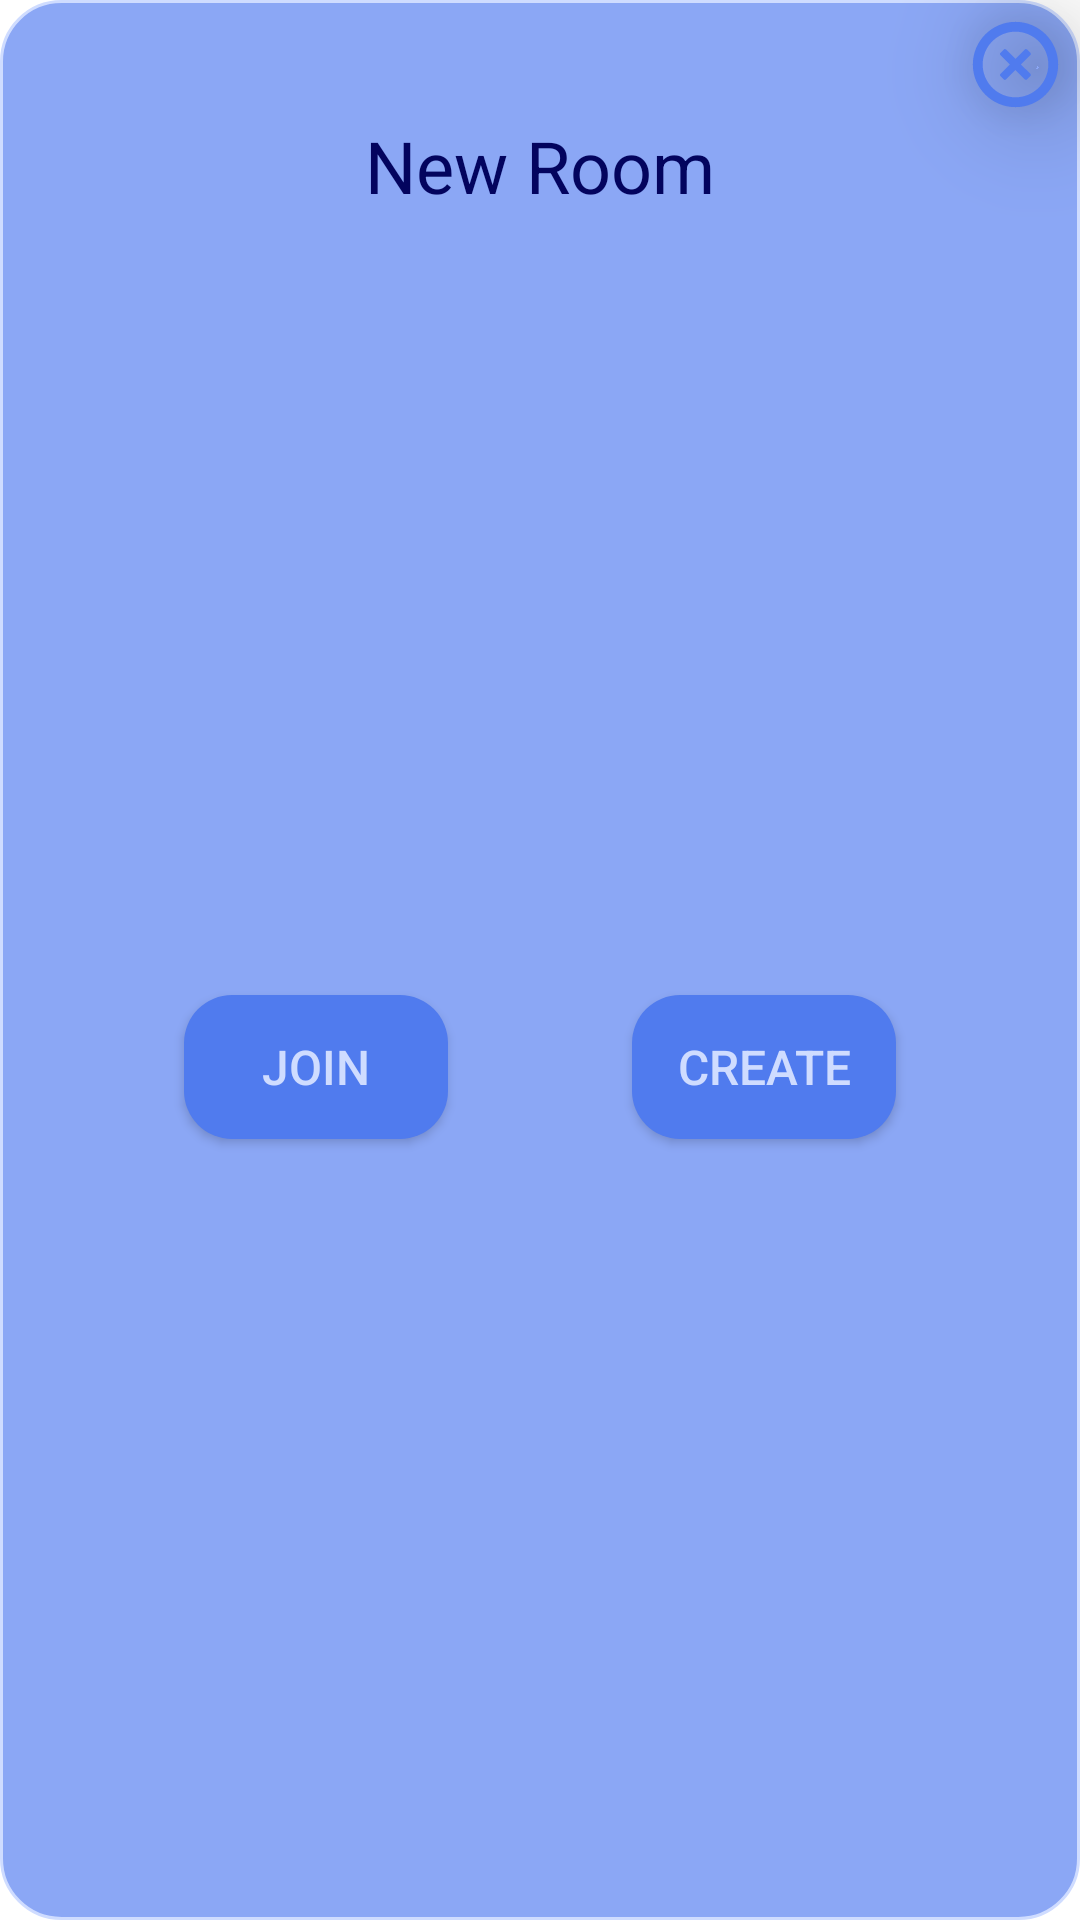

This screen was rendered from an Android layout file. Write that file and the resources it references.
<!-- AndroidManifest.xml: application theme Theme.ChatApp -->
<!-- res/layout/fragment_add_room_dialog.xml -->
<?xml version="1.0" encoding="utf-8"?>
<androidx.constraintlayout.widget.ConstraintLayout xmlns:android="http://schemas.android.com/apk/res/android"
    xmlns:app="http://schemas.android.com/apk/res-auto"
    xmlns:tools="http://schemas.android.com/tools"
    android:layout_width="match_parent"
    android:layout_height="wrap_content"
    android:background="@drawable/dialog_corners"
    tools:context=".presentation.dialogs.AddRoomDialog">

    <com.google.android.material.imageview.ShapeableImageView
        android:id="@+id/btn_cancel"
        android:layout_width="35dp"
        android:layout_height="35dp"
        android:layout_margin="4dp"
        android:elevation="20dp"
        android:src="@drawable/ic_cancel"
        app:layout_constraintEnd_toEndOf="parent"
        android:background="?attr/selectableItemBackground"
        app:layout_constraintTop_toTopOf="parent"
        app:shapeAppearanceOverlay="@style/roundedImageViewRounded"
       />

    <TextView
        android:id="@+id/tv_new_room"
        android:layout_width="wrap_content"
        android:layout_height="wrap_content"
        android:text="@string/new_room"
        android:textColor="@color/main_text"
        android:textSize="24sp"
        app:layout_constraintEnd_toEndOf="parent"
        app:layout_constraintStart_toStartOf="parent"
        app:layout_constraintTop_toBottomOf="@id/btn_cancel" />

    <androidx.appcompat.widget.AppCompatButton
        android:id="@+id/btn_join"
        android:layout_width="wrap_content"
        android:layout_height="wrap_content"
        android:background="@drawable/app_button"
        android:text="@string/join"
        android:textColor="@color/blue_white"
        android:textSize="16dp"
        app:layout_constraintBottom_toBottomOf="parent"
        app:layout_constraintEnd_toStartOf="@id/btn_create_new_room"
        app:layout_constraintStart_toStartOf="parent"
        app:layout_constraintTop_toBottomOf="@id/tv_new_room" />


    <androidx.appcompat.widget.AppCompatButton
        android:id="@+id/btn_create_new_room"
        android:layout_width="wrap_content"
        android:layout_height="wrap_content"
        android:background="@drawable/app_button"
        android:text="@string/create"
        android:textColor="@color/blue_white"
        android:textSize="16dp"
        app:layout_constraintBottom_toBottomOf="@id/btn_join"
        app:layout_constraintEnd_toEndOf="parent"
        app:layout_constraintStart_toEndOf="@id/btn_join"
        app:layout_constraintTop_toTopOf="@id/btn_join" />


</androidx.constraintlayout.widget.ConstraintLayout>
<!-- resources referenced by this layout -->
<resources>
  <color name="blue_white">#CFDCFF</color>
  <color name="main_text">#03045E</color>
  <!-- drawable app_button (drawable) -->
  <?xml version="1.0" encoding="utf-8"?>
  <selector xmlns:android="http://schemas.android.com/apk/res/android">
      <item>
          <shape>
          <corners android:radius="16dp" />
          <solid android:color="@color/main_color" />
  
      </shape>
  </item>
  </selector>
  <!-- drawable dialog_corners (drawable) -->
  <?xml version="1.0" encoding="utf-8"?>
  <shape xmlns:android="http://schemas.android.com/apk/res/android">
  <solid android:color="@color/attach_menu"/>
      <corners android:radius="20dp"/>
      <stroke android:color="@color/blue_white"
          android:width="1dp"
          />
  </shape>
  <!-- drawable ic_cancel (drawable) -->
  <vector xmlns:android="http://schemas.android.com/apk/res/android"
      android:width="800dp"
      android:height="800dp"
      android:viewportWidth="32"
      android:viewportHeight="32">
    <path
        android:pathData="M16,29c-7.18,0 -13,-5.82 -13,-13s5.82,-13 13,-13 13,5.82 13,13 -5.82,13 -13,13zM16,6c-5.522,0 -10,4.478 -10,10s4.478,10 10,10c5.523,0 10,-4.478 10,-10s-4.477,-10 -10,-10zM20.537,19.535l-1.014,1.014c-0.186,0.186 -0.488,0.186 -0.675,0l-2.87,-2.87 -2.87,2.87c-0.187,0.186 -0.488,0.186 -0.675,0l-1.014,-1.014c-0.186,-0.186 -0.186,-0.488 0,-0.675l2.871,-2.869 -2.871,-2.87c-0.186,-0.187 -0.186,-0.489 0,-0.676l1.014,-1.013c0.187,-0.187 0.488,-0.187 0.675,0l2.87,2.87 2.87,-2.87c0.187,-0.187 0.489,-0.187 0.675,0l1.014,1.013c0.186,0.187 0.186,0.489 0,0.676l-2.871,2.87 2.871,2.869c0.186,0.187 0.186,0.49 0,0.675z"
        android:fillColor="@color/main_color"/>
  </vector>
  <string name="create">create</string>
  <string name="join">join</string>
  <string name="new_room">New Room</string>
  <style name="roundedImageViewRounded">
          <item name="cornerFamily">rounded</item>
          <item name="cornerSize">50%</item>
      </style>
  <style name="Theme.ChatApp" parent="Theme.MaterialComponents.DayNight.NoActionBar">
          
          <item name="colorPrimary">@color/purple_500</item>
          <item name="colorPrimaryVariant">@color/purple_700</item>
          <item name="colorOnPrimary">@color/white</item>
          
          <item name="colorSecondary">@color/dark_blue</item>
          <item name="colorSecondaryVariant">@color/teal_700</item>
          <item name="colorOnSecondary">@color/black</item>
          
          <item name="android:statusBarColor">#DBDEE7</item>
          <item name="android:windowLightStatusBar">true</item>
          
          <item name="android:navigationBarColor">#DBDEE7</item>
          <item name="android:windowLightNavigationBar" tools:targetApi="o_mr1">true</item>
  
          <item name="android:windowIsTranslucent">true</item>
      </style>
  <color name="main_color">#507BEE</color>
  <color name="attach_menu">#8BA7F5</color>
  <color name="purple_500">#FF6200EE</color>
  <color name="purple_700">#FF3700B3</color>
  <color name="white">#FFFFFFFF</color>
  <color name="dark_blue">#133388</color>
  <color name="teal_700">#FF018786</color>
  <color name="black">#01081B</color>
</resources>
